Run: headless pygame with SDL's dummy video driver; simulated clock (each Clock.tick advances the game by its frame time, no real sleeping); random seed 0; keys injected as events and as key.get_pressed() state; no mouse input.
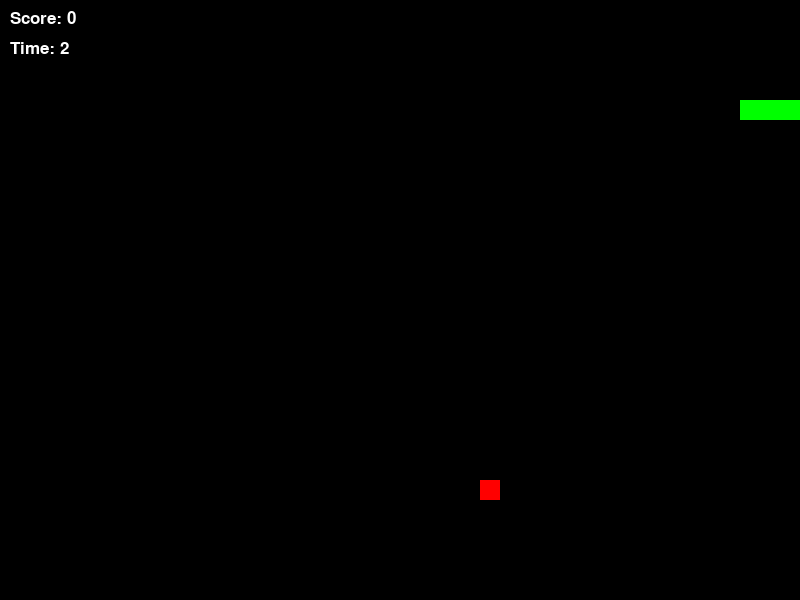
Frame 1 of 1 · flips 1–60 · no input (game ended)

The pygame program that drew these frames:

import pygame
import sys
import random

# Initialize Pygame
pygame.init()
pygame.display.set_caption("Snake Game")
pygame.font.init()

# Constants
SNAKE_SIZE = 20
APPLE_SIZE = SNAKE_SIZE
SCREEN_HEIGHT = 600
SCREEN_WIDTH = 800
FPS = 15

# Directions
KEY = {"UP": (0, -1), "DOWN": (0, 1), "LEFT": (-1, 0), "RIGHT": (1, 0)}

# Set up the display
screen = pygame.display.set_mode((SCREEN_WIDTH, SCREEN_HEIGHT))

# Colors
BLACK = (0, 0, 0)
GREEN = (0, 255, 0)
RED = (255, 0, 0)
WHITE = (255, 255, 255)

# Font
FPS = 11
font = pygame.font.SysFont("Arial", 25)

# Clock
clock = pygame.time.Clock()

def draw_snake(snake_positions):
    for pos in snake_positions:
        pygame.draw.rect(screen, GREEN, pygame.Rect(pos[0], pos[1], SNAKE_SIZE, SNAKE_SIZE))

def draw_apple(apple_position):
    pygame.draw.rect(screen, RED, pygame.Rect(apple_position[0], apple_position[1], APPLE_SIZE, APPLE_SIZE))

def display_score_and_time(score, elapsed_time):
    score_text = font.render(f"Score: {score}", True, WHITE)
    time_text = font.render(f"Time: {int(elapsed_time)}", True, WHITE)
    screen.blit(score_text, (10, 10))
    screen.blit(time_text, (10, 40))

def main():
    snake_positions = [(100, 100), (90, 100), (80, 100)]
    direction = (1, 0)  # Start moving to the right
    apple_position = (random.randint(0, (SCREEN_WIDTH // APPLE_SIZE) - 1) * APPLE_SIZE,
                      random.randint(0, (SCREEN_HEIGHT // APPLE_SIZE) - 1) * APPLE_SIZE)
    score = 0
    start_time = pygame.time.get_ticks()  # Get the starting time

    while True:
        for event in pygame.event.get():
            if event.type == pygame.QUIT:
                pygame.quit()
                sys.exit()
            elif event.type == pygame.KEYDOWN:
                if event.key == pygame.K_UP and direction != (0, 1):
                    direction = KEY["UP"]
                elif event.key == pygame.K_DOWN and direction != (0, -1):
                    direction = KEY["DOWN"]
                elif event.key == pygame.K_LEFT and direction != (1, 0):
                    direction = KEY["LEFT"]
                elif event.key == pygame.K_RIGHT and direction != (-1, 0):
                    direction = KEY["RIGHT"]

        # Move the snake
        new_head = (snake_positions[0][0] + direction[0] * SNAKE_SIZE,
                    snake_positions[0][1] + direction[1] * SNAKE_SIZE)
        
        # Check for collision with apple
        if new_head == apple_position:
            snake_positions.insert(0, new_head)
            apple_position = (random.randint(0, (SCREEN_WIDTH // APPLE_SIZE) - 1) * APPLE_SIZE,
                              random.randint(0, (SCREEN_HEIGHT // APPLE_SIZE) - 1) * APPLE_SIZE)
            score += 1  # Increase score
        else:
            snake_positions.insert(0, new_head)
            snake_positions.pop()  # Remove the last segment of the snake

        # Check for collision with boundaries
        if (new_head[0] < 0 or new_head[0] >= SCREEN_WIDTH or
            new_head[1] < 0 or new_head[1] >= SCREEN_HEIGHT or
            new_head in snake_positions[1:]):  # Check collision with self
            print("Game Over! Final Score:", score)
            pygame.quit()
            sys.exit()

        # Clear screen
        screen.fill(BLACK)

        # Draw everything
        draw_snake(snake_positions)
        draw_apple(apple_position)

        # Calculate elapsed time
        elapsed_time = (pygame.time.get_ticks() - start_time) / 1000  # Convert to seconds

        # Display score and time
        display_score_and_time(score, elapsed_time)

        # Refresh the display
        pygame.display.flip()

        # Control the speed of the game
        clock.tick(FPS)

if __name__ == "__main__":
    main()
